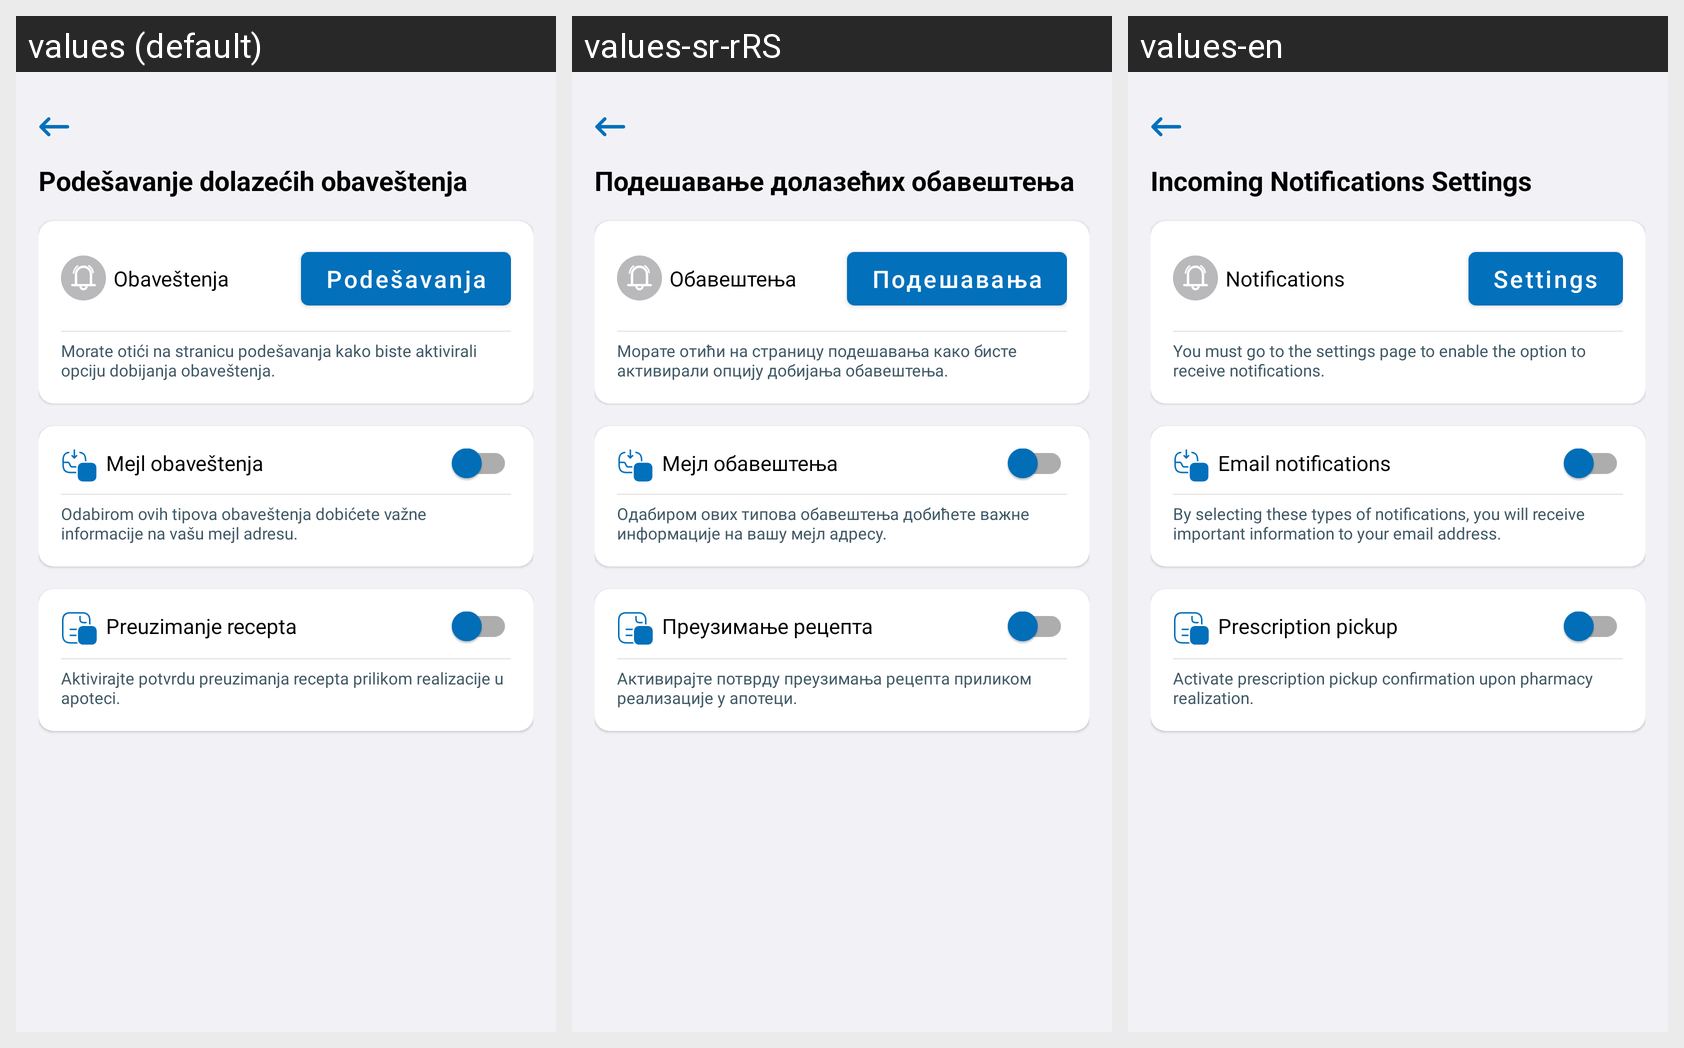

Translations of the strings shown on this Android screen, per locale in the grid:
Android screen res/layout/fragment_notification_settings.xml rendered under 3 locales, left to right: values (default), values-sr-rRS, values-en. Device: Nexus 5 (rendered at 1080×1920; each locale shown at half size, 540×960, under a caption strip naming it); theme Theme.E_Zdravlje.
Strings drawn on this screen, with the default value and each locale's value (text and hints the layout hard-codes, and strings that could not be matched under every locale, appear in the picture but are not listed):

fragment_notification_filter_title
  values: Podešavanje dolazećih obaveštenja
  values-sr-rRS: Подешавање долазећих обавештења
  values-en: Incoming Notifications Settings

fragment_notification_mtvtitle
  values: Obaveštenja
  values-sr-rRS: Обавештења
  values-en: Notifications

fragment_bottom_sheet_profile_settings_label_btn
  values: Podešavanja
  values-sr-rRS: Подешавања
  values-en: Settings

fragment_notification_settings_settings_info
  values: Morate otići na stranicu podešavanja kako biste aktivirali opciju dobijanja obaveštenja.
  values-sr-rRS: Морате отићи на страницу подешавања како бисте активирали опцију добијања обавештења.
  values-en: You must go to the settings page to enable the option to receive notifications.

fragment_notification_settings_email_notifications
  values: Mejl obaveštenja
  values-sr-rRS: Мејл обавештења
  values-en: Email notifications

fragment_notification_settings_email_info
  values: Odabirom ovih tipova obaveštenja dobićete važne informacije na vašu mejl adresu.
  values-sr-rRS: Одабиром ових типова обавештења добићете важне информације на вашу мејл адресу.
  values-en: By selecting these types of notifications, you will receive important information to your email address.

fragment_notification_settings_prescription_pickup
  values: Preuzimanje recepta
  values-sr-rRS: Преузимање рецепта
  values-en: Prescription pickup

fragment_notification_settings_prescription_pickup_confirmation
  values: Aktivirajte potvrdu preuzimanja recepta prilikom realizacije u apoteci.
  values-sr-rRS: Активирајте потврду преузимања рецепта приликом реализације у апотеци.
  values-en: Activate prescription pickup confirmation upon pharmacy realization.
